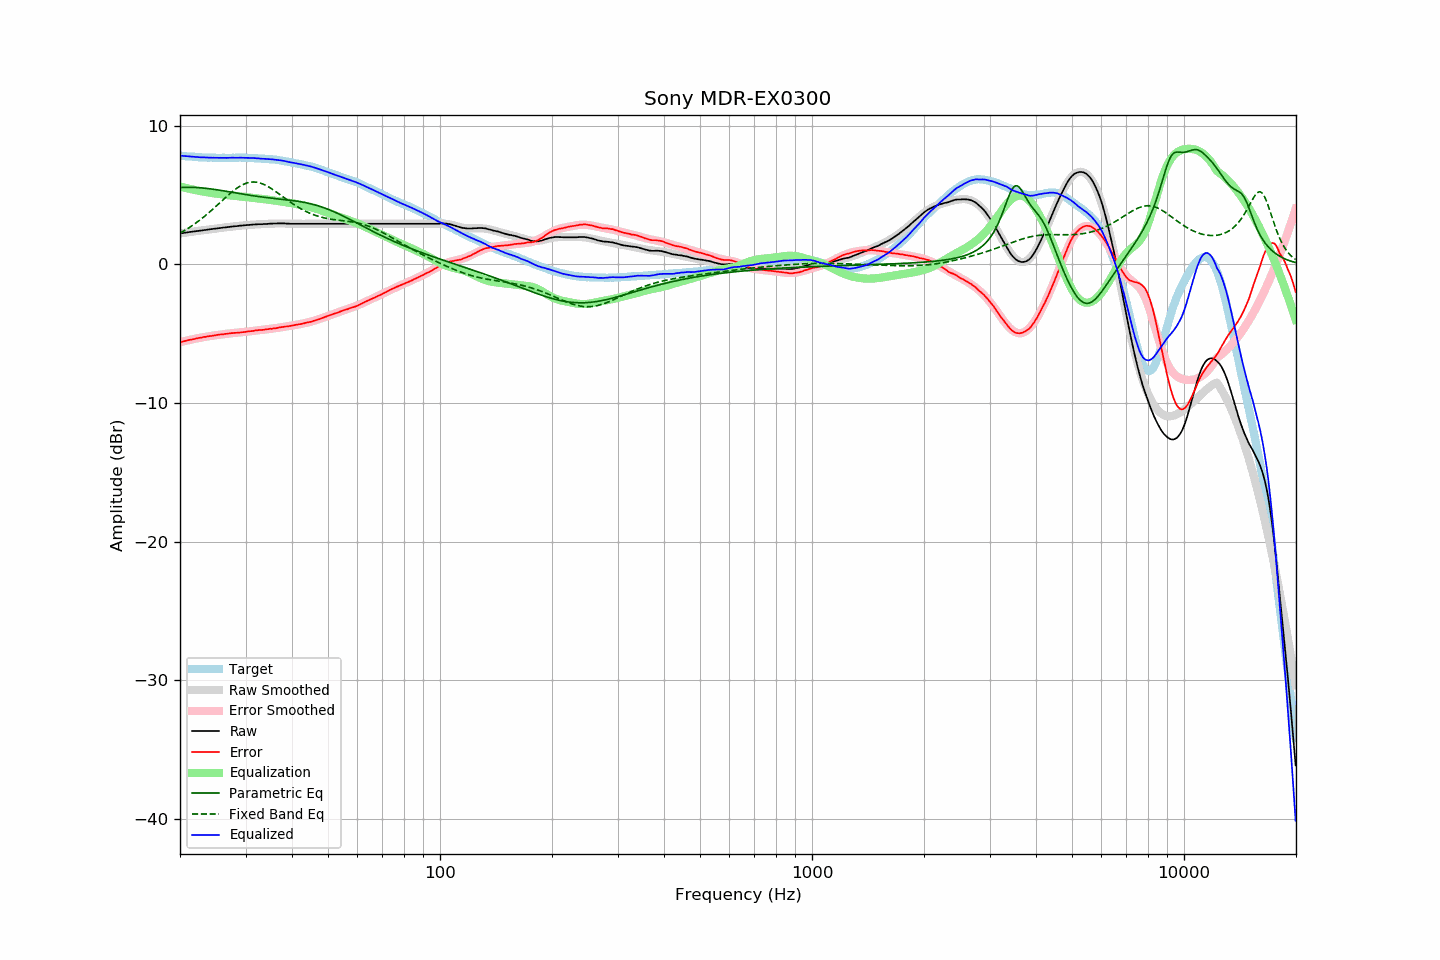

Values plotted in this chart, from the file beside it:
frequency, raw, error, smoothed, error_smoothed, equalization, parametric_eq, fixed_band_eq, equalized_raw, equalized_smoothed, target
20.00, 2.23, -5.62, 2.23, -5.61, 5.61, 5.54, 2.26, 7.84, 7.85, 7.84
20.20, 2.25, -5.59, 2.25, -5.58, 5.58, 5.55, 2.32, 7.83, 7.83, 7.83
20.40, 2.27, -5.56, 2.27, -5.56, 5.56, 5.55, 2.39, 7.82, 7.82, 7.82
20.61, 2.29, -5.53, 2.28, -5.53, 5.53, 5.56, 2.45, 7.81, 7.81, 7.81
20.81, 2.30, -5.50, 2.30, -5.50, 5.50, 5.56, 2.53, 7.80, 7.80, 7.79
21.02, 2.32, -5.47, 2.32, -5.47, 5.47, 5.56, 2.60, 7.79, 7.79, 7.78
21.23, 2.34, -5.44, 2.33, -5.45, 5.45, 5.56, 2.67, 7.78, 7.78, 7.77
21.44, 2.35, -5.43, 2.35, -5.42, 5.42, 5.56, 2.75, 7.77, 7.77, 7.78
21.66, 2.37, -5.40, 2.36, -5.39, 5.39, 5.55, 2.83, 7.76, 7.76, 7.76
21.87, 2.38, -5.38, 2.38, -5.37, 5.37, 5.55, 2.91, 7.75, 7.75, 7.76
22.09, 2.40, -5.35, 2.40, -5.35, 5.35, 5.54, 2.99, 7.74, 7.74, 7.74
22.31, 2.41, -5.32, 2.41, -5.32, 5.32, 5.54, 3.08, 7.73, 7.74, 7.73
22.54, 2.43, -5.30, 2.43, -5.30, 5.30, 5.53, 3.17, 7.73, 7.73, 7.72
22.76, 2.44, -5.29, 2.44, -5.28, 5.28, 5.52, 3.26, 7.72, 7.72, 7.72
22.99, 2.46, -5.26, 2.46, -5.26, 5.26, 5.51, 3.35, 7.72, 7.72, 7.71
23.22, 2.48, -5.23, 2.47, -5.24, 5.24, 5.50, 3.44, 7.72, 7.71, 7.70
23.45, 2.49, -5.23, 2.49, -5.22, 5.22, 5.49, 3.54, 7.71, 7.71, 7.71
23.69, 2.51, -5.20, 2.50, -5.20, 5.20, 5.47, 3.64, 7.71, 7.70, 7.70
23.92, 2.52, -5.18, 2.52, -5.18, 5.18, 5.46, 3.74, 7.70, 7.70, 7.69
24.16, 2.54, -5.17, 2.53, -5.16, 5.16, 5.44, 3.84, 7.70, 7.70, 7.70
24.40, 2.55, -5.15, 2.55, -5.14, 5.14, 5.43, 3.94, 7.69, 7.69, 7.70
24.65, 2.57, -5.13, 2.56, -5.13, 5.13, 5.41, 4.04, 7.69, 7.69, 7.69
24.89, 2.58, -5.11, 2.58, -5.11, 5.11, 5.40, 4.15, 7.69, 7.69, 7.69
25.14, 2.60, -5.09, 2.59, -5.09, 5.09, 5.38, 4.26, 7.69, 7.69, 7.68
25.39, 2.61, -5.07, 2.61, -5.08, 5.08, 5.36, 4.36, 7.68, 7.69, 7.68
25.65, 2.63, -5.06, 2.62, -5.06, 5.06, 5.34, 4.47, 7.69, 7.69, 7.68
25.91, 2.64, -5.05, 2.64, -5.05, 5.05, 5.32, 4.58, 7.68, 7.68, 7.68
26.16, 2.66, -5.04, 2.65, -5.03, 5.03, 5.31, 4.68, 7.69, 7.68, 7.69
26.43, 2.67, -5.02, 2.67, -5.02, 5.02, 5.29, 4.79, 7.68, 7.68, 7.68
26.69, 2.68, -5.01, 2.68, -5.00, 5.00, 5.27, 4.89, 7.68, 7.68, 7.68
26.96, 2.70, -4.99, 2.70, -4.99, 4.99, 5.25, 5.00, 7.69, 7.68, 7.68
27.23, 2.71, -4.98, 2.71, -4.98, 4.98, 5.23, 5.10, 7.68, 7.69, 7.68
27.50, 2.73, -4.96, 2.72, -4.97, 4.97, 5.21, 5.19, 7.69, 7.69, 7.68
27.77, 2.74, -4.96, 2.73, -4.95, 4.95, 5.19, 5.29, 7.69, 7.69, 7.69
28.05, 2.75, -4.94, 2.75, -4.94, 4.94, 5.17, 5.38, 7.69, 7.69, 7.68
28.33, 2.76, -4.94, 2.76, -4.93, 4.93, 5.15, 5.46, 7.69, 7.69, 7.69
28.62, 2.77, -4.93, 2.77, -4.92, 4.92, 5.13, 5.54, 7.69, 7.69, 7.69
28.90, 2.79, -4.92, 2.78, -4.91, 4.91, 5.11, 5.62, 7.70, 7.69, 7.70
29.19, 2.80, -4.91, 2.80, -4.90, 4.90, 5.09, 5.69, 7.69, 7.69, 7.70
29.48, 2.81, -4.89, 2.81, -4.88, 4.88, 5.07, 5.75, 7.69, 7.69, 7.69
29.78, 2.82, -4.88, 2.82, -4.87, 4.87, 5.05, 5.80, 7.69, 7.69, 7.69
30.08, 2.83, -4.87, 2.83, -4.86, 4.86, 5.03, 5.84, 7.68, 7.69, 7.69
30.38, 2.84, -4.84, 2.84, -4.84, 4.84, 5.01, 5.88, 7.68, 7.68, 7.67
30.68, 2.85, -4.83, 2.85, -4.83, 4.83, 4.99, 5.91, 7.68, 7.68, 7.67
30.99, 2.86, -4.82, 2.86, -4.82, 4.82, 4.97, 5.93, 7.67, 7.67, 7.67
31.30, 2.87, -4.81, 2.86, -4.80, 4.80, 4.96, 5.94, 7.67, 7.67, 7.67
31.61, 2.88, -4.79, 2.87, -4.79, 4.79, 4.94, 5.94, 7.66, 7.66, 7.66
31.93, 2.89, -4.76, 2.88, -4.77, 4.77, 4.92, 5.93, 7.66, 7.65, 7.64
32.24, 2.89, -4.76, 2.89, -4.76, 4.76, 4.91, 5.92, 7.65, 7.65, 7.65
32.57, 2.90, -4.74, 2.89, -4.75, 4.75, 4.89, 5.89, 7.64, 7.64, 7.63
32.89, 2.90, -4.74, 2.90, -4.73, 4.73, 4.87, 5.86, 7.63, 7.63, 7.63
33.22, 2.90, -4.73, 2.91, -4.72, 4.72, 4.86, 5.82, 7.62, 7.63, 7.62
33.55, 2.91, -4.72, 2.91, -4.71, 4.71, 4.84, 5.77, 7.61, 7.62, 7.62
33.89, 2.92, -4.70, 2.92, -4.69, 4.69, 4.83, 5.72, 7.61, 7.61, 7.61
34.23, 2.92, -4.68, 2.92, -4.68, 4.68, 4.82, 5.66, 7.60, 7.60, 7.59
34.57, 2.93, -4.67, 2.93, -4.67, 4.67, 4.80, 5.60, 7.59, 7.59, 7.59
34.92, 2.94, -4.64, 2.93, -4.65, 4.65, 4.79, 5.53, 7.59, 7.58, 7.57
35.27, 2.94, -4.66, 2.94, -4.64, 4.64, 4.78, 5.45, 7.57, 7.57, 7.59
35.62, 2.95, -4.62, 2.94, -4.62, 4.62, 4.76, 5.38, 7.57, 7.56, 7.56
35.97, 2.95, -4.62, 2.95, -4.60, 4.60, 4.75, 5.30, 7.55, 7.55, 7.56
... 635 more rows
